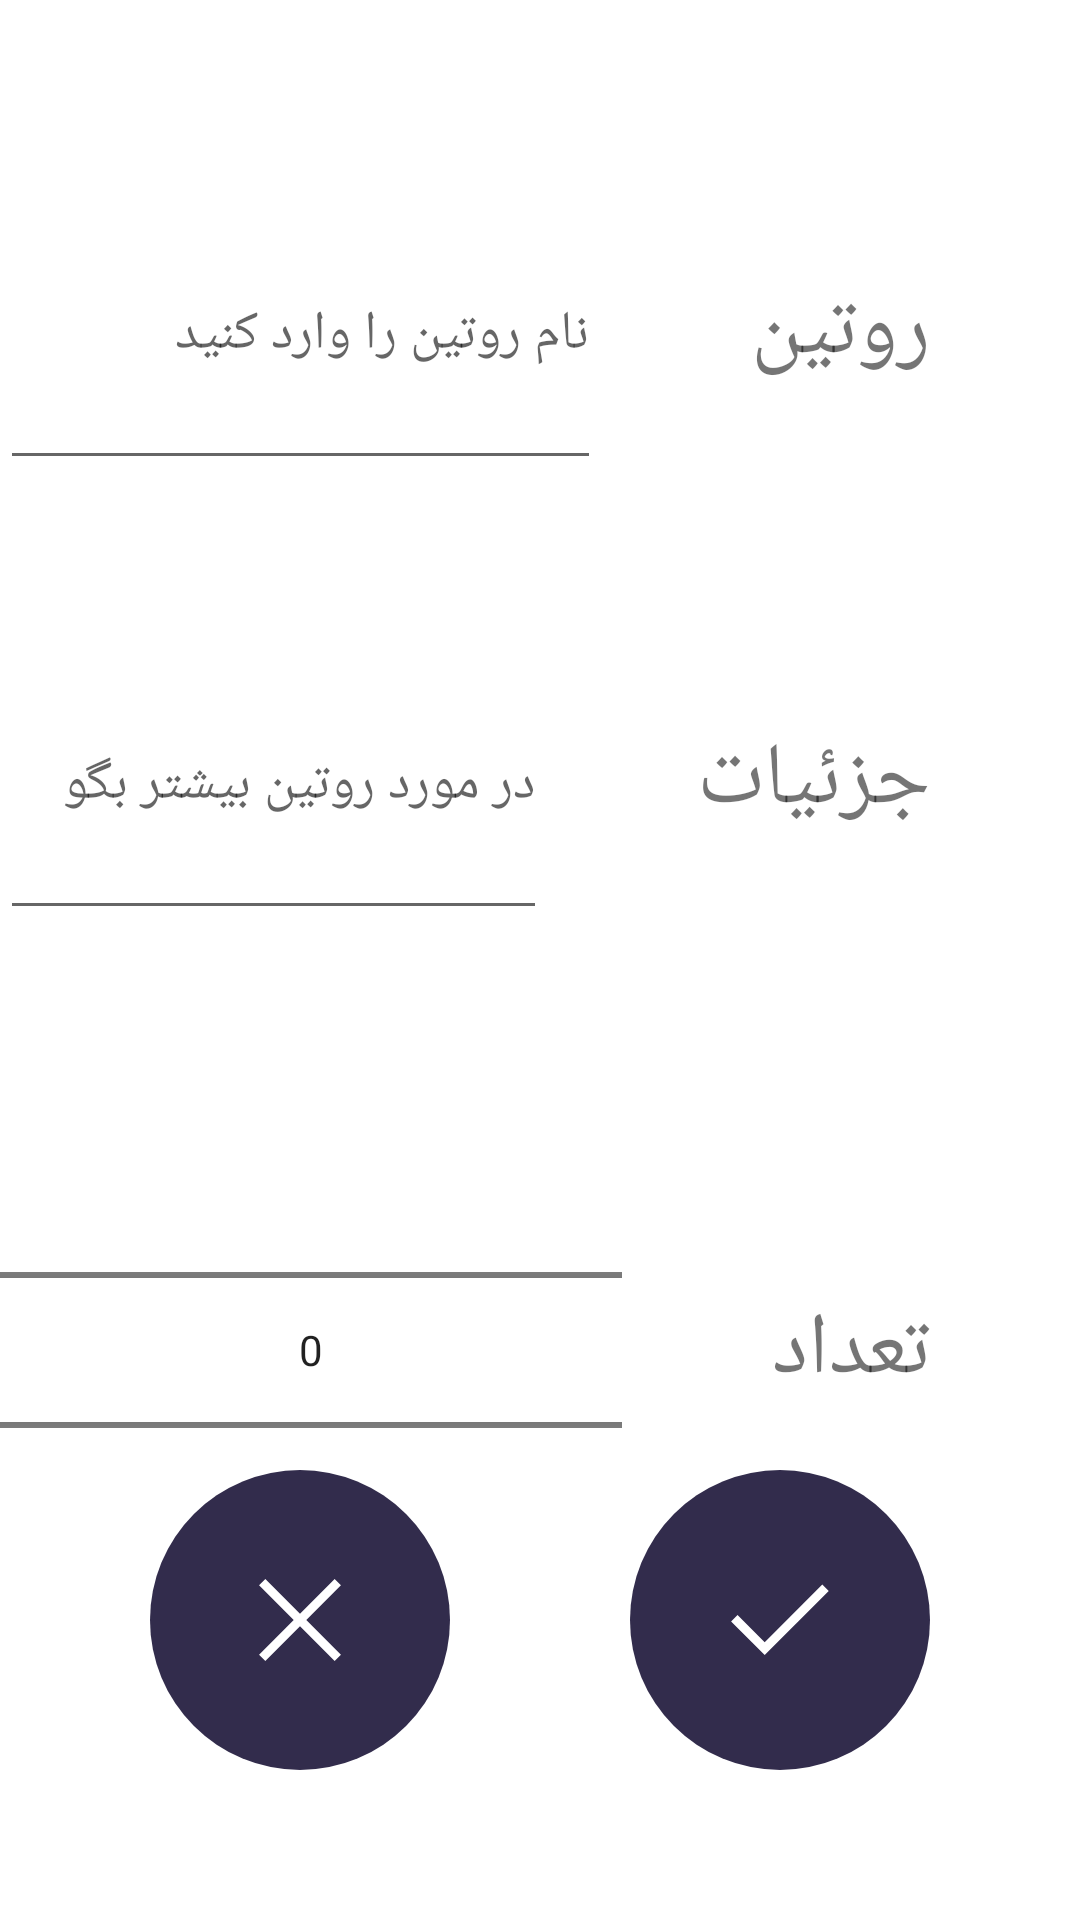

Android layout source for this screen:
<!-- AndroidManifest.xml: application theme Theme.Habbit -->
<!-- res/layout/activity_add_routine.xml -->
<?xml version="1.0" encoding="utf-8"?>
<androidx.constraintlayout.widget.ConstraintLayout xmlns:android="http://schemas.android.com/apk/res/android"
    xmlns:app="http://schemas.android.com/apk/res-auto"
    xmlns:tools="http://schemas.android.com/tools"
    android:layout_width="match_parent"
    android:layout_height="match_parent"
    tools:context=".addRoutine">
    <RelativeLayout
        android:layout_width="match_parent"
        android:layout_height="match_parent">
    <LinearLayout
        android:id = "@+id/main_layout"
        android:layout_width="match_parent"
        android:layout_height="wrap_content"
        android:orientation="vertical"
        android:showDividers="middle"
        android:layout_marginTop="50dp"
        >
        <LinearLayout
            android:layout_width="match_parent"
            android:layout_height="100dp"
            android:layoutDirection="rtl"
            android:layout_marginTop="10dp"
            >
            <TextView
                android:layout_width="wrap_content"
                android:layout_height="match_parent"
                android:text="@string/routine_name_label"
                android:textSize="14pt"
                android:gravity="center_vertical"
                android:layout_marginRight="50dp"

                />
            <EditText
                android:id="@+id/routine_edit"
                android:layout_width="match_parent"
                android:layout_height="match_parent"
                android:hint="@string/routine_name_hint"
                android:layout_marginRight="50dp"
                />
        </LinearLayout>
        <LinearLayout
            android:layout_width="match_parent"
            android:layout_height="100dp"
            android:layoutDirection="rtl"
            android:layout_marginTop="50dp"
            >
            <TextView
                android:layout_width="wrap_content"
                android:layout_height="match_parent"
                android:text="@string/routine_description_label"
                android:textSize="14pt"
                android:gravity="center_vertical"
                android:layout_marginRight="50dp"

                />
            <EditText
                android:id="@+id/routine_description_edit"
                android:layout_width="match_parent"
                android:layout_height="match_parent"
                android:hint="@string/routine_description_hint"
                android:layout_marginRight="50dp"
                />
        </LinearLayout>
        <LinearLayout
            android:layout_width="match_parent"
             android:layout_height="wrap_content"
            android:layoutDirection="rtl"
            android:layout_marginTop="50dp"
            android:orientation="horizontal"
            >
            <TextView
                android:layout_width="wrap_content"
                android:layout_height="match_parent"
                android:text="@string/routine_times_label"
                android:textSize="14pt"
                android:gravity="center_vertical"
                android:layout_marginRight="50dp"
                />
            <NumberPicker
                android:id="@+id/routine_times"
                android:layout_width="match_parent"
                android:layout_height="match_parent"
                android:layout_marginRight="50dp"
                />
        </LinearLayout>
    </LinearLayout>
        <RelativeLayout
            android:layout_width="match_parent"
            android:layout_height="wrap_content"
            android:orientation="horizontal"
            android:gravity="center_horizontal"
            android:layout_alignParentBottom="true"
            android:layout_marginBottom="50dp"
            >
            <ImageButton
                android:id="@+id/done"
                android:layout_width="100dp"
                android:layout_height="100dp"
                android:background="@drawable/round_button"
                android:src="@drawable/done_fill0_wght400_grad0_opsz48"
                android:layout_alignParentRight="true"
                android:layout_marginRight="50dp"
                />
            <ImageButton
                android:id="@+id/close_window"
                android:layout_width="100dp"
                android:layout_height="100dp"
                android:background="@drawable/round_button"
                android:src="@drawable/close_fill0_wght400_grad0_opsz48"
                android:layout_alignParentLeft="true"
                android:layout_marginLeft="50dp"
                />
        </RelativeLayout>
    </RelativeLayout>


</androidx.constraintlayout.widget.ConstraintLayout>
<!-- resources referenced by this layout -->
<resources>
  <!-- drawable close_fill0_wght400_grad0_opsz48 (drawable) -->
  <vector xmlns:android="http://schemas.android.com/apk/res/android"
      android:width="48dp"
      android:height="48dp"
      android:viewportWidth="960"
      android:viewportHeight="960">
    <path
        android:fillColor="@color/white"
        android:pathData="m249,753 l-42,-42 231,-231 -231,-231 42,-42 231,231 231,-231 42,42 -231,231 231,231 -42,42 -231,-231 -231,231Z"/>
  </vector>
  <!-- drawable done_fill0_wght400_grad0_opsz48 (drawable) -->
  <vector xmlns:android="http://schemas.android.com/apk/res/android"
      android:width="48dp"
      android:height="48dp"
      android:viewportWidth="960"
      android:viewportHeight="960">
    <path
        android:fillColor="@color/white"
        android:pathData="M378,714 L154,490l43,-43 181,181 384,-384 43,43 -427,427Z"/>
  </vector>
  <!-- drawable round_button (drawable) -->
  <?xml version="1.0" encoding="utf-8"?>
  <ripple xmlns:android="http://schemas.android.com/apk/res/android"
      android:color="#c20586">
      <item>
          <shape android:shape="oval">
              <solid android:color="@color/material_dynamic_tertiary20"/>
          </shape>
      </item>
  </ripple>
  <string name="routine_description_hint">در مورد روتین بیشتر بگو</string>
  <string name="routine_description_label">جزئیات</string>
  <string name="routine_name_hint">نام روتین را وارد کنید</string>
  <string name="routine_name_label">روتین</string>
  <string name="routine_times_label">تعداد</string>
  <style name="Theme.Habbit" parent="Theme.MaterialComponents.DayNight.DarkActionBar">
          
          <item name="colorPrimary">@color/purple_500</item>
          <item name="colorPrimaryVariant">@color/purple_700</item>
          <item name="colorOnPrimary">@color/white</item>
          
          <item name="colorSecondary">@color/teal_200</item>
          <item name="colorSecondaryVariant">@color/teal_700</item>
          <item name="colorOnSecondary">@color/black</item>
          
          <item name="android:statusBarColor">?attr/colorPrimaryVariant</item>
          
      </style>
  <!-- not gathered from this repository: default colours our renderer supplied (Android Studio template values) -->
  <color name="purple_500">#FF6200EE</color>
  <color name="purple_700">#FF3700B3</color>
  <color name="teal_200">#FF03DAC5</color>
  <color name="teal_700">#FF018786</color>
  <color name="black">#FF000000</color>
  <color name="white">#FFFFFFFF</color>
</resources>
